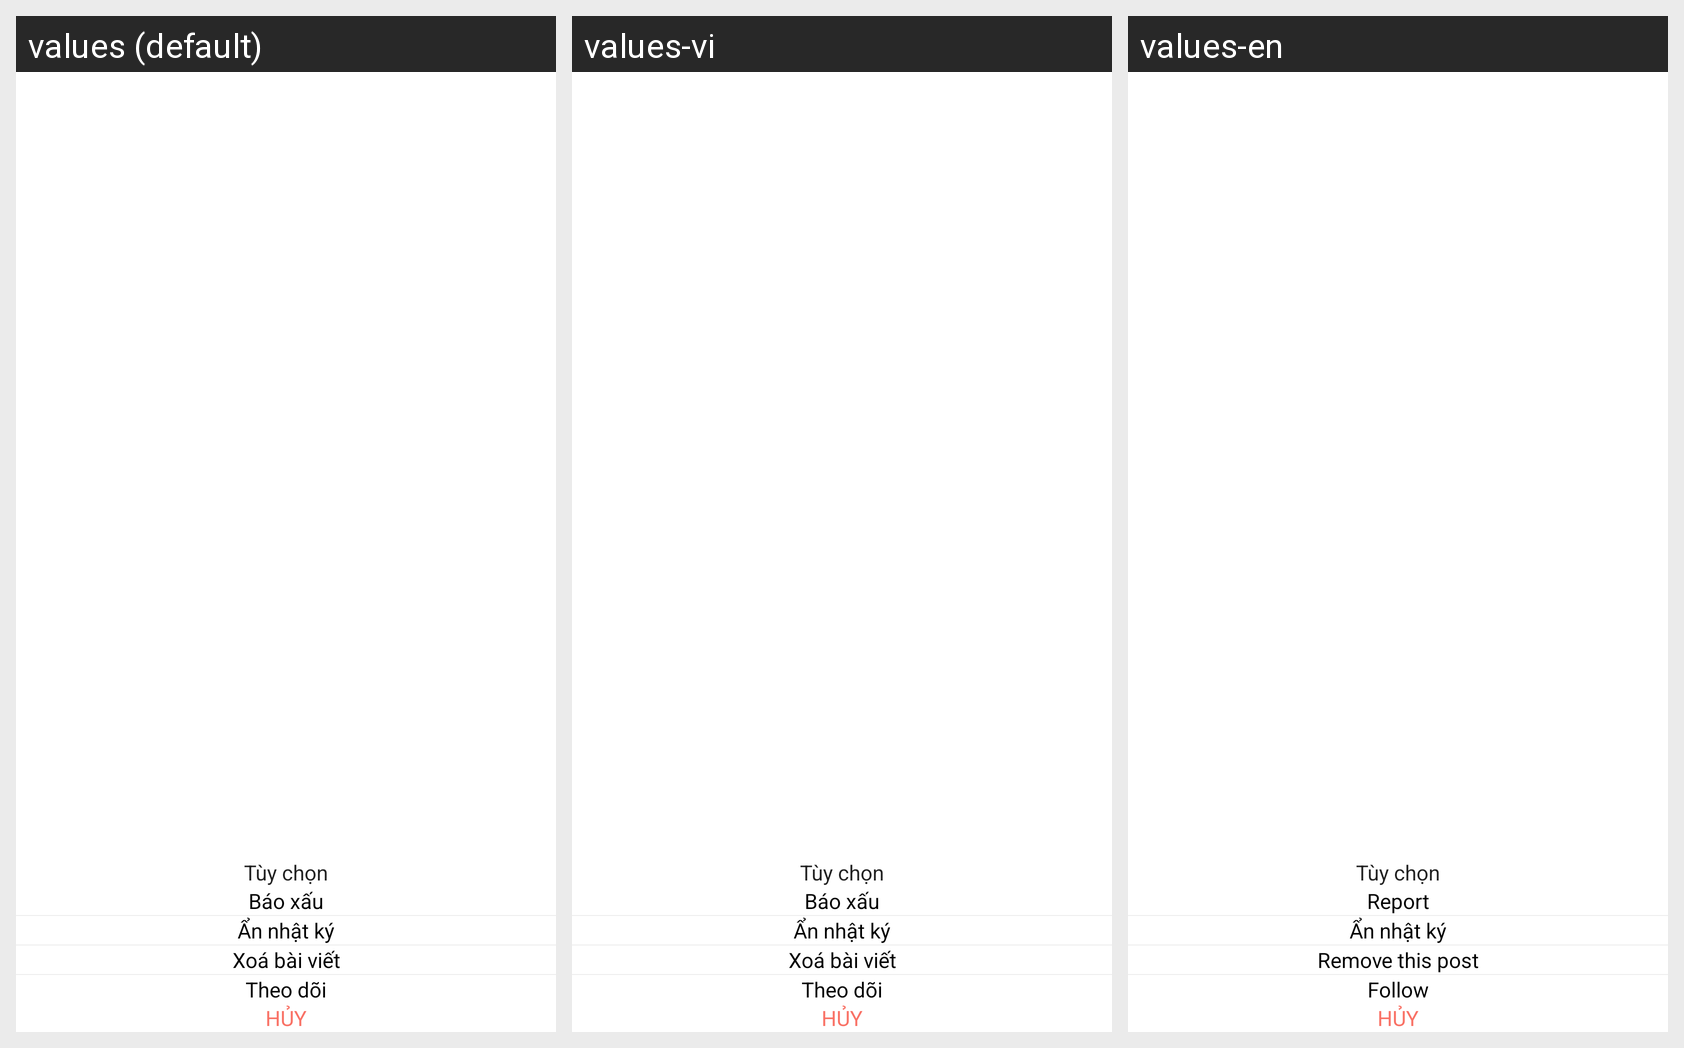

Translations of the strings shown on this Android screen, per locale in the grid:
Android screen res/layout/layout_dialog_bottom_item.xml rendered under 3 locales, left to right: values (default), values-vi, values-en. Device: Nexus 5 (rendered at 1080×1920; each locale shown at half size, 540×960, under a caption strip naming it); theme Fullscreen.
Strings drawn on this screen, with the default value and each locale's value (text and hints the layout hard-codes, and strings that could not be matched under every locale, appear in the picture but are not listed):

lblBadReport
  values: Báo xấu
  values-vi: Báo xấu
  values-en: Report

lalDeleteActivity
  values: Xoá bài viết
  values-vi: Xoá bài viết
  values-en: Remove this post

lblFollow
  values: Theo dõi
  values-vi: Theo dõi
  values-en: Follow
